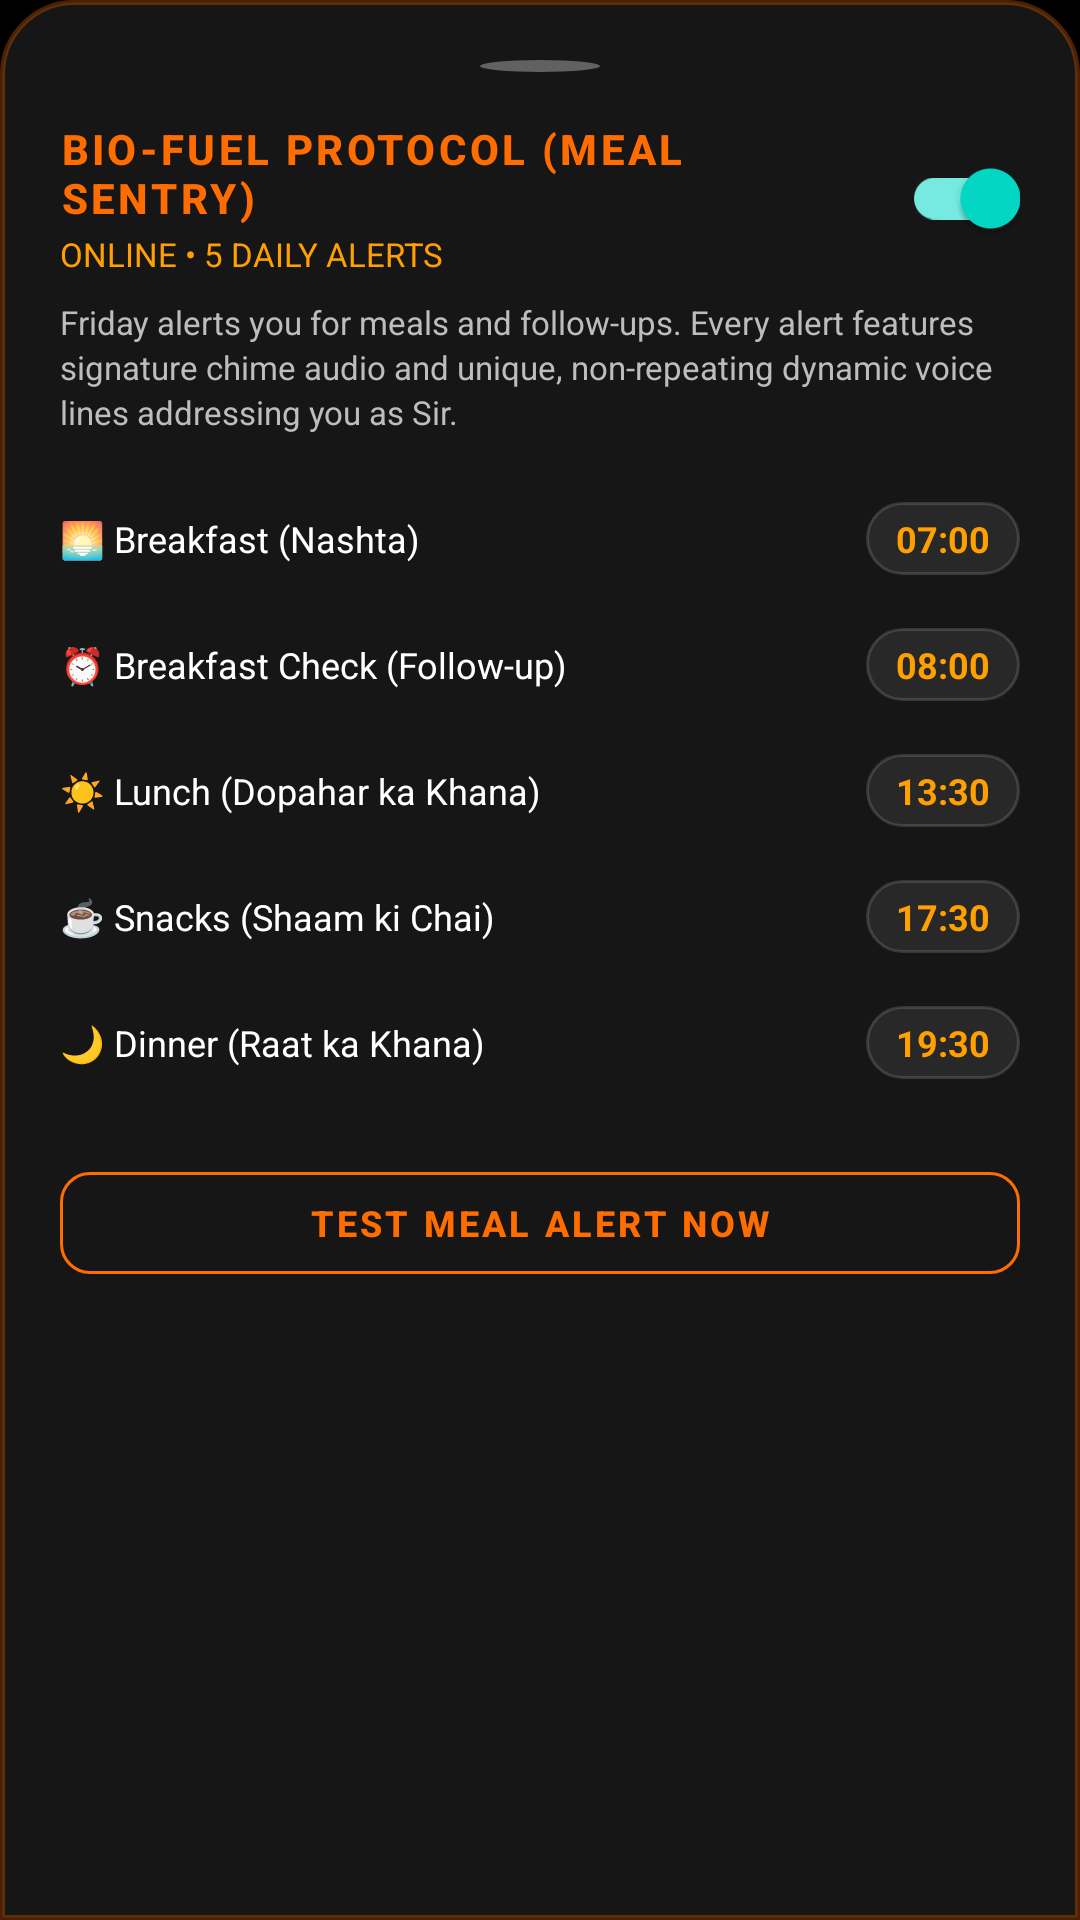

Android layout source for this screen:
<!-- AndroidManifest.xml: application theme Theme.Friday -->
<!-- res/layout/sheet_bio_fuel.xml -->
<?xml version="1.0" encoding="utf-8"?>
<LinearLayout xmlns:android="http://schemas.android.com/apk/res/android"
    xmlns:app="http://schemas.android.com/apk/res-auto"
    android:layout_width="match_parent"
    android:layout_height="wrap_content"
    android:background="@drawable/bg_cyber_bottom_sheet"
    android:orientation="vertical"
    android:padding="20dp">

    
    <View
        android:layout_width="40dp"
        android:layout_height="4dp"
        android:layout_gravity="center_horizontal"
        android:layout_marginBottom="16dp"
        android:background="@drawable/bg_dot_inactive" />

    
    <LinearLayout
        android:layout_width="match_parent"
        android:layout_height="wrap_content"
        android:gravity="center_vertical"
        android:orientation="horizontal">

        <LinearLayout
            android:layout_width="0dp"
            android:layout_height="wrap_content"
            android:layout_weight="1"
            android:orientation="vertical">

            <TextView
                android:layout_width="wrap_content"
                android:layout_height="wrap_content"
                android:fontFamily="sans-serif-medium"
                android:letterSpacing="0.08"
                android:text="BIO-FUEL PROTOCOL (MEAL SENTRY)"
                android:textColor="@color/stark_cyan"
                android:textSize="14sp"
                android:textStyle="bold" />

            <TextView
                android:id="@+id/tvBioFuelSheetState"
                android:layout_width="wrap_content"
                android:layout_height="wrap_content"
                android:layout_marginTop="2dp"
                android:text="ONLINE • 5 DAILY ALERTS"
                android:textColor="@color/stark_gold"
                android:textSize="11sp" />
        </LinearLayout>

        <com.google.android.material.switchmaterial.SwitchMaterial
            android:id="@+id/switchBioFuelSheet"
            android:layout_width="wrap_content"
            android:layout_height="wrap_content"
            android:checked="true" />
    </LinearLayout>

    <TextView
        android:layout_width="wrap_content"
        android:layout_height="wrap_content"
        android:layout_marginTop="8dp"
        android:lineSpacingExtra="2dp"
        android:text="Friday alerts you for meals and follow-ups. Every alert features signature chime audio and unique, non-repeating dynamic voice lines addressing you as Sir."
        android:textColor="@color/stark_text_dim"
        android:textSize="11sp" />

    
    <LinearLayout
        android:layout_width="match_parent"
        android:layout_height="wrap_content"
        android:layout_marginTop="14dp"
        android:orientation="vertical">

        
        <LinearLayout
            android:id="@+id/rowBreakfastTimeSheet"
            android:layout_width="match_parent"
            android:layout_height="42dp"
            android:background="?attr/selectableItemBackground"
            android:gravity="center_vertical"
            android:orientation="horizontal">

            <TextView
                android:layout_width="0dp"
                android:layout_height="wrap_content"
                android:layout_weight="1"
                android:text="🌅 Breakfast (Nashta)"
                android:textColor="@color/stark_text_white"
                android:textSize="12sp" />

            <TextView
                android:id="@+id/tvBreakfastTimeSheet"
                android:layout_width="wrap_content"
                android:layout_height="wrap_content"
                android:background="@drawable/bg_status_pill"
                android:paddingHorizontal="10dp"
                android:paddingVertical="4dp"
                android:text="07:00"
                android:textColor="@color/stark_gold"
                android:textSize="12sp"
                android:textStyle="bold" />
        </LinearLayout>

        
        <LinearLayout
            android:id="@+id/rowBreakfastCheckTimeSheet"
            android:layout_width="match_parent"
            android:layout_height="42dp"
            android:background="?attr/selectableItemBackground"
            android:gravity="center_vertical"
            android:orientation="horizontal">

            <TextView
                android:layout_width="0dp"
                android:layout_height="wrap_content"
                android:layout_weight="1"
                android:text="⏰ Breakfast Check (Follow-up)"
                android:textColor="@color/stark_text_white"
                android:textSize="12sp" />

            <TextView
                android:id="@+id/tvBreakfastCheckTimeSheet"
                android:layout_width="wrap_content"
                android:layout_height="wrap_content"
                android:background="@drawable/bg_status_pill"
                android:paddingHorizontal="10dp"
                android:paddingVertical="4dp"
                android:text="08:00"
                android:textColor="@color/stark_gold"
                android:textSize="12sp"
                android:textStyle="bold" />
        </LinearLayout>

        
        <LinearLayout
            android:id="@+id/rowLunchTimeSheet"
            android:layout_width="match_parent"
            android:layout_height="42dp"
            android:background="?attr/selectableItemBackground"
            android:gravity="center_vertical"
            android:orientation="horizontal">

            <TextView
                android:layout_width="0dp"
                android:layout_height="wrap_content"
                android:layout_weight="1"
                android:text="☀️ Lunch (Dopahar ka Khana)"
                android:textColor="@color/stark_text_white"
                android:textSize="12sp" />

            <TextView
                android:id="@+id/tvLunchTimeSheet"
                android:layout_width="wrap_content"
                android:layout_height="wrap_content"
                android:background="@drawable/bg_status_pill"
                android:paddingHorizontal="10dp"
                android:paddingVertical="4dp"
                android:text="13:30"
                android:textColor="@color/stark_gold"
                android:textSize="12sp"
                android:textStyle="bold" />
        </LinearLayout>

        
        <LinearLayout
            android:id="@+id/rowSnacksTimeSheet"
            android:layout_width="match_parent"
            android:layout_height="42dp"
            android:background="?attr/selectableItemBackground"
            android:gravity="center_vertical"
            android:orientation="horizontal">

            <TextView
                android:layout_width="0dp"
                android:layout_height="wrap_content"
                android:layout_weight="1"
                android:text="☕ Snacks (Shaam ki Chai)"
                android:textColor="@color/stark_text_white"
                android:textSize="12sp" />

            <TextView
                android:id="@+id/tvSnacksTimeSheet"
                android:layout_width="wrap_content"
                android:layout_height="wrap_content"
                android:background="@drawable/bg_status_pill"
                android:paddingHorizontal="10dp"
                android:paddingVertical="4dp"
                android:text="17:30"
                android:textColor="@color/stark_gold"
                android:textSize="12sp"
                android:textStyle="bold" />
        </LinearLayout>

        
        <LinearLayout
            android:id="@+id/rowDinnerTimeSheet"
            android:layout_width="match_parent"
            android:layout_height="42dp"
            android:background="?attr/selectableItemBackground"
            android:gravity="center_vertical"
            android:orientation="horizontal">

            <TextView
                android:layout_width="0dp"
                android:layout_height="wrap_content"
                android:layout_weight="1"
                android:text="🌙 Dinner (Raat ka Khana)"
                android:textColor="@color/stark_text_white"
                android:textSize="12sp" />

            <TextView
                android:id="@+id/tvDinnerTimeSheet"
                android:layout_width="wrap_content"
                android:layout_height="wrap_content"
                android:background="@drawable/bg_status_pill"
                android:paddingHorizontal="10dp"
                android:paddingVertical="4dp"
                android:text="19:30"
                android:textColor="@color/stark_gold"
                android:textSize="12sp"
                android:textStyle="bold" />
        </LinearLayout>
    </LinearLayout>

    <com.google.android.material.button.MaterialButton
        android:id="@+id/btnTestBioFuelSheet"
        style="@style/Widget.MaterialComponents.Button.OutlinedButton"
        android:layout_width="match_parent"
        android:layout_height="46dp"
        android:layout_marginTop="16dp"
        app:cornerRadius="10dp"
        app:strokeColor="@color/stark_cyan"
        app:strokeWidth="1dp"
        android:text="TEST MEAL ALERT NOW"
        android:textColor="@color/stark_cyan"
        android:textSize="12sp"
        android:textStyle="bold" />

</LinearLayout>
<!-- resources referenced by this layout -->
<resources>
  <color name="stark_cyan">#FF6D00</color>
  <color name="stark_gold">#FFA000</color>
  <color name="stark_text_dim">#BDBDBD</color>
  <color name="stark_text_white">#FFFFFF</color>
  <!-- drawable bg_cyber_bottom_sheet (drawable) -->
  <?xml version="1.0" encoding="utf-8"?>
  <shape xmlns:android="http://schemas.android.com/apk/res/android"
      android:shape="rectangle">
      <solid android:color="#161616" />
      <corners
          android:topLeftRadius="24dp"
          android:topRightRadius="24dp"
          android:bottomLeftRadius="0dp"
          android:bottomRightRadius="0dp" />
      <stroke
          android:width="1.5dp"
          android:color="#4DFF6D00" />
  </shape>
  <!-- drawable bg_dot_inactive (drawable) -->
  <?xml version="1.0" encoding="utf-8"?>
  <shape xmlns:android="http://schemas.android.com/apk/res/android"
      android:shape="oval">
      <solid android:color="#616161" />
      <size
          android:width="7dp"
          android:height="7dp" />
  </shape>
  <!-- drawable bg_status_pill (drawable) -->
  <?xml version="1.0" encoding="utf-8"?>
  <shape xmlns:android="http://schemas.android.com/apk/res/android"
      android:shape="rectangle">
      <corners android:radius="20dp" />
      <solid android:color="#14FFFFFF" />
      <stroke
          android:width="1dp"
          android:color="#24FFFFFF" />
      <padding
          android:left="10dp"
          android:top="5dp"
          android:right="10dp"
          android:bottom="5dp" />
  </shape>
  <style name="Theme.Friday" parent="Theme.MaterialComponents.DayNight.NoActionBar">
          <item name="colorPrimary">@color/stark_cyan</item>
          <item name="colorPrimaryVariant">@color/stark_cyan_dark</item>
          <item name="colorOnPrimary">@color/stark_bg_dark</item>
          <item name="android:statusBarColor">@color/stark_bg_dark</item>
          <item name="android:windowBackground">@color/stark_bg_dark</item>
      </style>
  <color name="stark_cyan_dark">#E65100</color>
  <color name="stark_bg_dark">#000000</color>
</resources>
